Image classification data set "dataset" (issacnaresh037/FINALYEARPROJECT on GitHub). Class labels (2): Gelus tablet, paracetamol tablet.

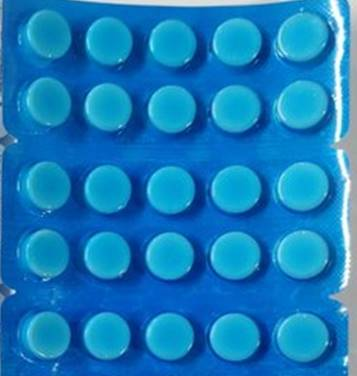
Label: paracetamol tablet

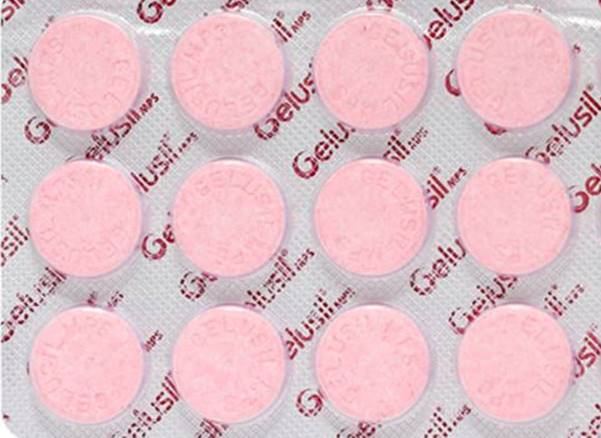
Label: Gelus tablet

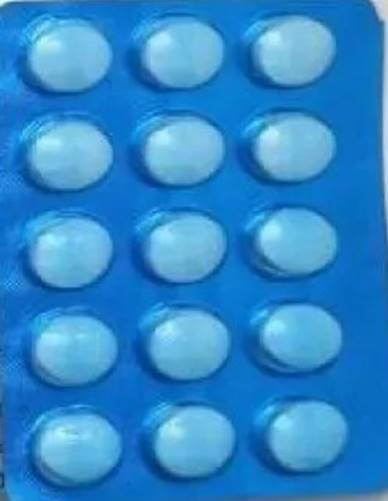
Label: paracetamol tablet

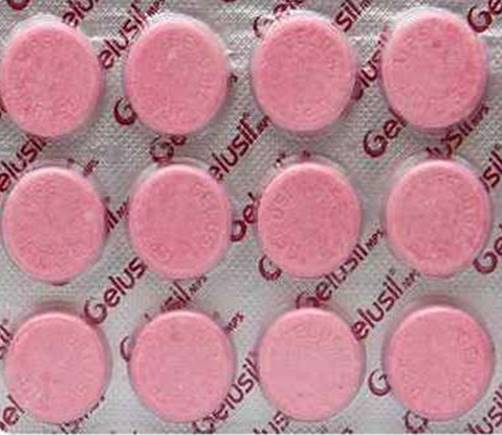
Label: Gelus tablet

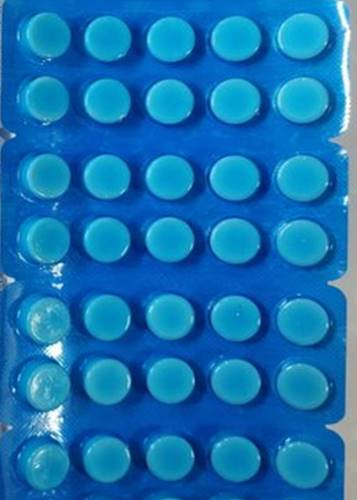
Label: paracetamol tablet

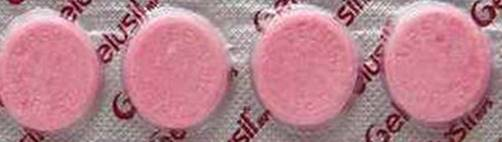
Label: Gelus tablet
